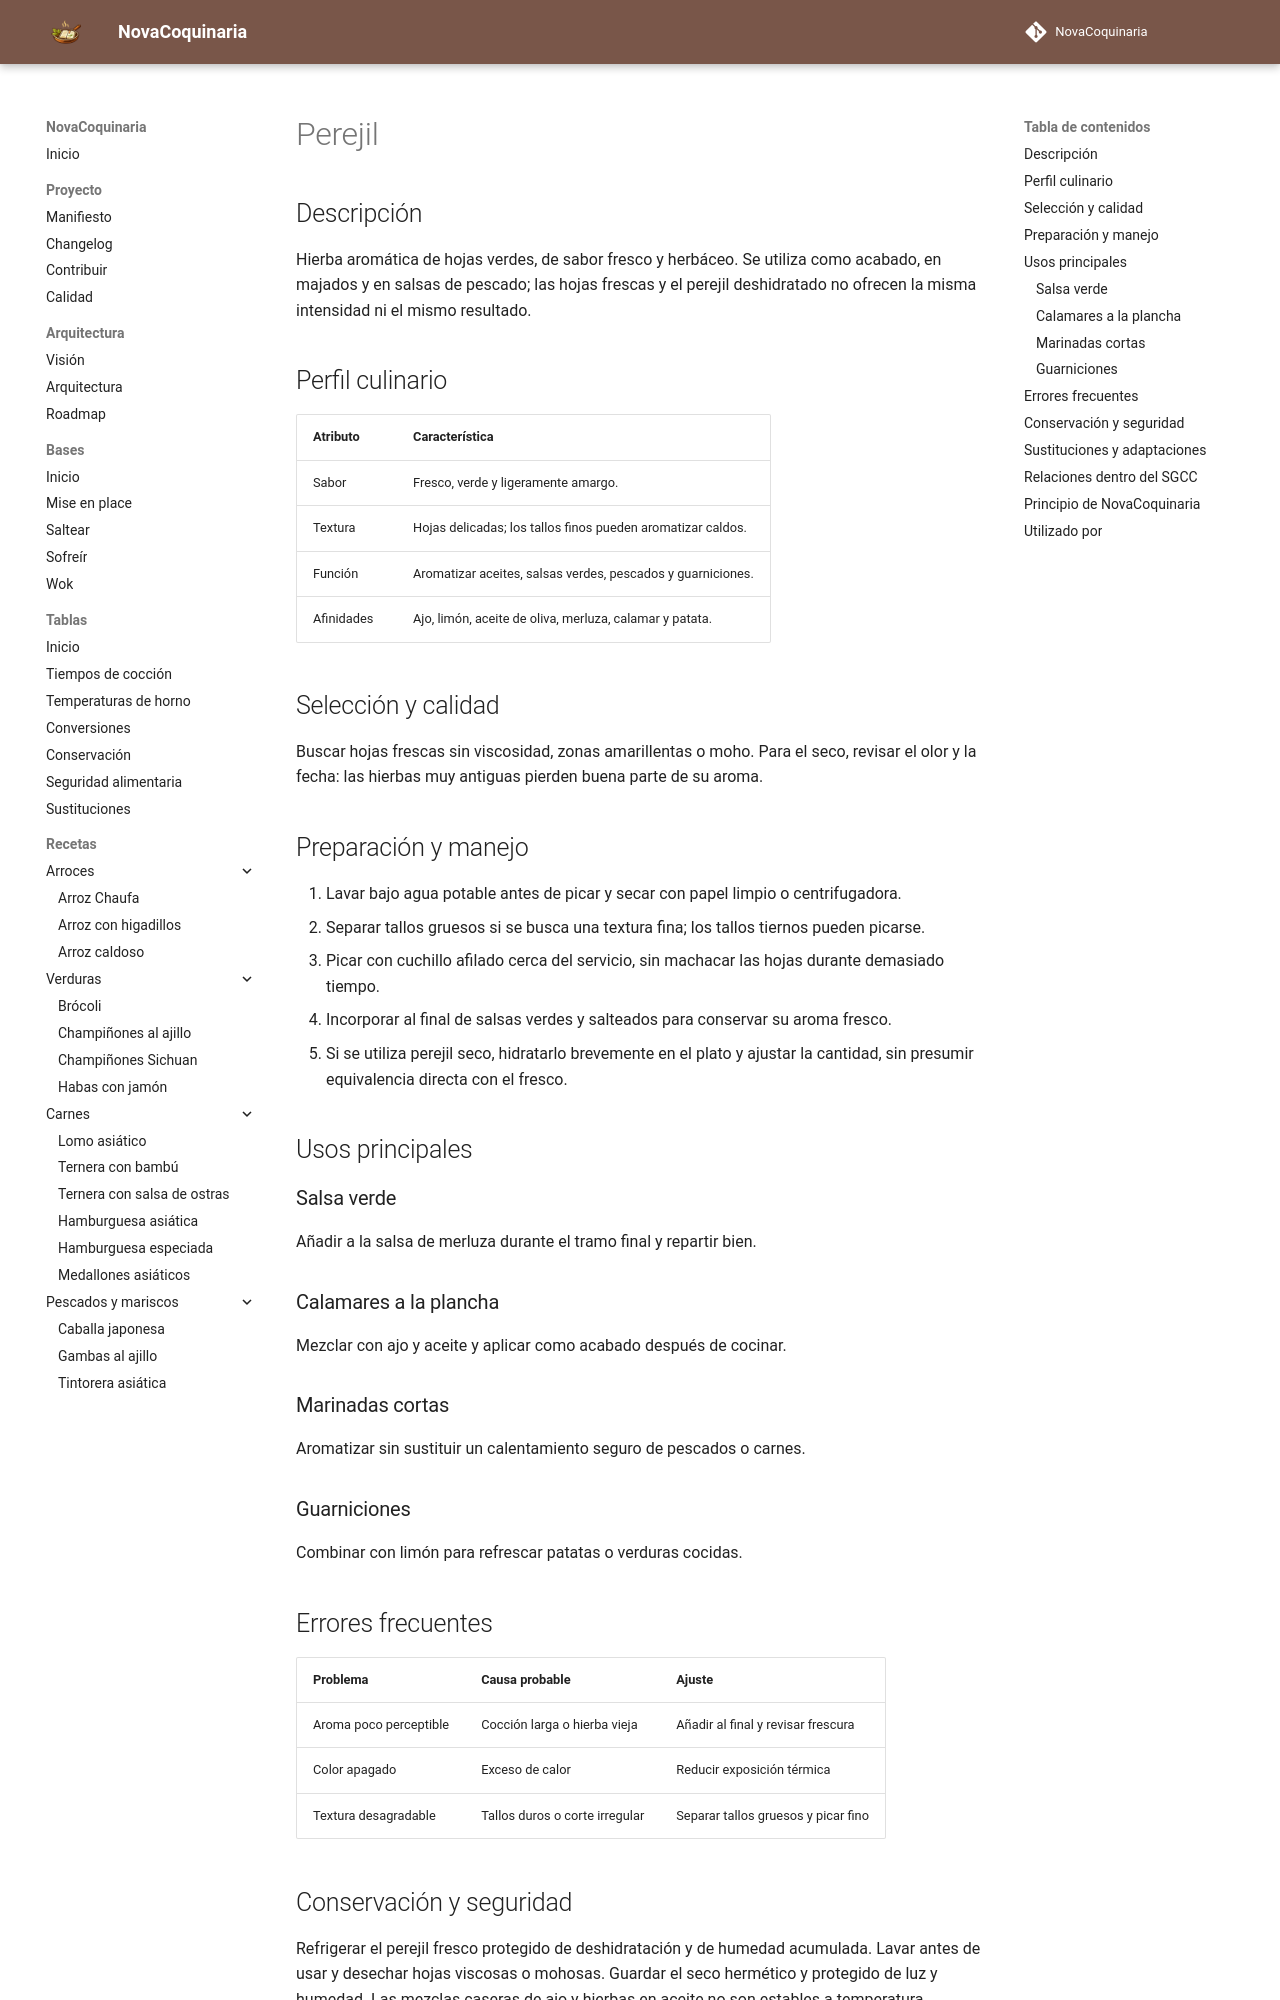

repository: fran-eliot/NovaCoquinaria · page: 11_Despensa/08_Especias/perejil.html · generator: mkdocs

---
id: ING-0066
tipo: ingrediente
titulo: Perejil
categoria: Hierbas aromáticas
estado: borrador
version: 1.0.0
ultima_revision: 2026-11-14
etiquetas:
  - perejil
  - hierbas
  - pescado
  - salsa-verde
---

# Perejil

## Descripción

Hierba aromática de hojas verdes, de sabor fresco y herbáceo. Se utiliza como acabado, en majados y en salsas de pescado; las hojas frescas y el perejil deshidratado no ofrecen la misma intensidad ni el mismo resultado.

## Perfil culinario

| Atributo | Característica |
|---|---|
| Sabor | Fresco, verde y ligeramente amargo. |
| Textura | Hojas delicadas; los tallos finos pueden aromatizar caldos. |
| Función | Aromatizar aceites, salsas verdes, pescados y guarniciones. |
| Afinidades | Ajo, limón, aceite de oliva, merluza, calamar y patata. |

## Selección y calidad

Buscar hojas frescas sin viscosidad, zonas amarillentas o moho. Para el seco, revisar el olor y la fecha: las hierbas muy antiguas pierden buena parte de su aroma.

## Preparación y manejo

1. Lavar bajo agua potable antes de picar y secar con papel limpio o centrifugadora.
2. Separar tallos gruesos si se busca una textura fina; los tallos tiernos pueden picarse.
3. Picar con cuchillo afilado cerca del servicio, sin machacar las hojas durante demasiado tiempo.
4. Incorporar al final de salsas verdes y salteados para conservar su aroma fresco.
5. Si se utiliza perejil seco, hidratarlo brevemente en el plato y ajustar la cantidad, sin presumir equivalencia directa con el fresco.

## Usos principales

### Salsa verde

Añadir a la salsa de merluza durante el tramo final y repartir bien.

### Calamares a la plancha

Mezclar con ajo y aceite y aplicar como acabado después de cocinar.

### Marinadas cortas

Aromatizar sin sustituir un calentamiento seguro de pescados o carnes.

### Guarniciones

Combinar con limón para refrescar patatas o verduras cocidas.

## Errores frecuentes

| Problema | Causa probable | Ajuste |
|---|---|---|
| Aroma poco perceptible | Cocción larga o hierba vieja | Añadir al final y revisar frescura |
| Color apagado | Exceso de calor | Reducir exposición térmica |
| Textura desagradable | Tallos duros o corte irregular | Separar tallos gruesos y picar fino |
